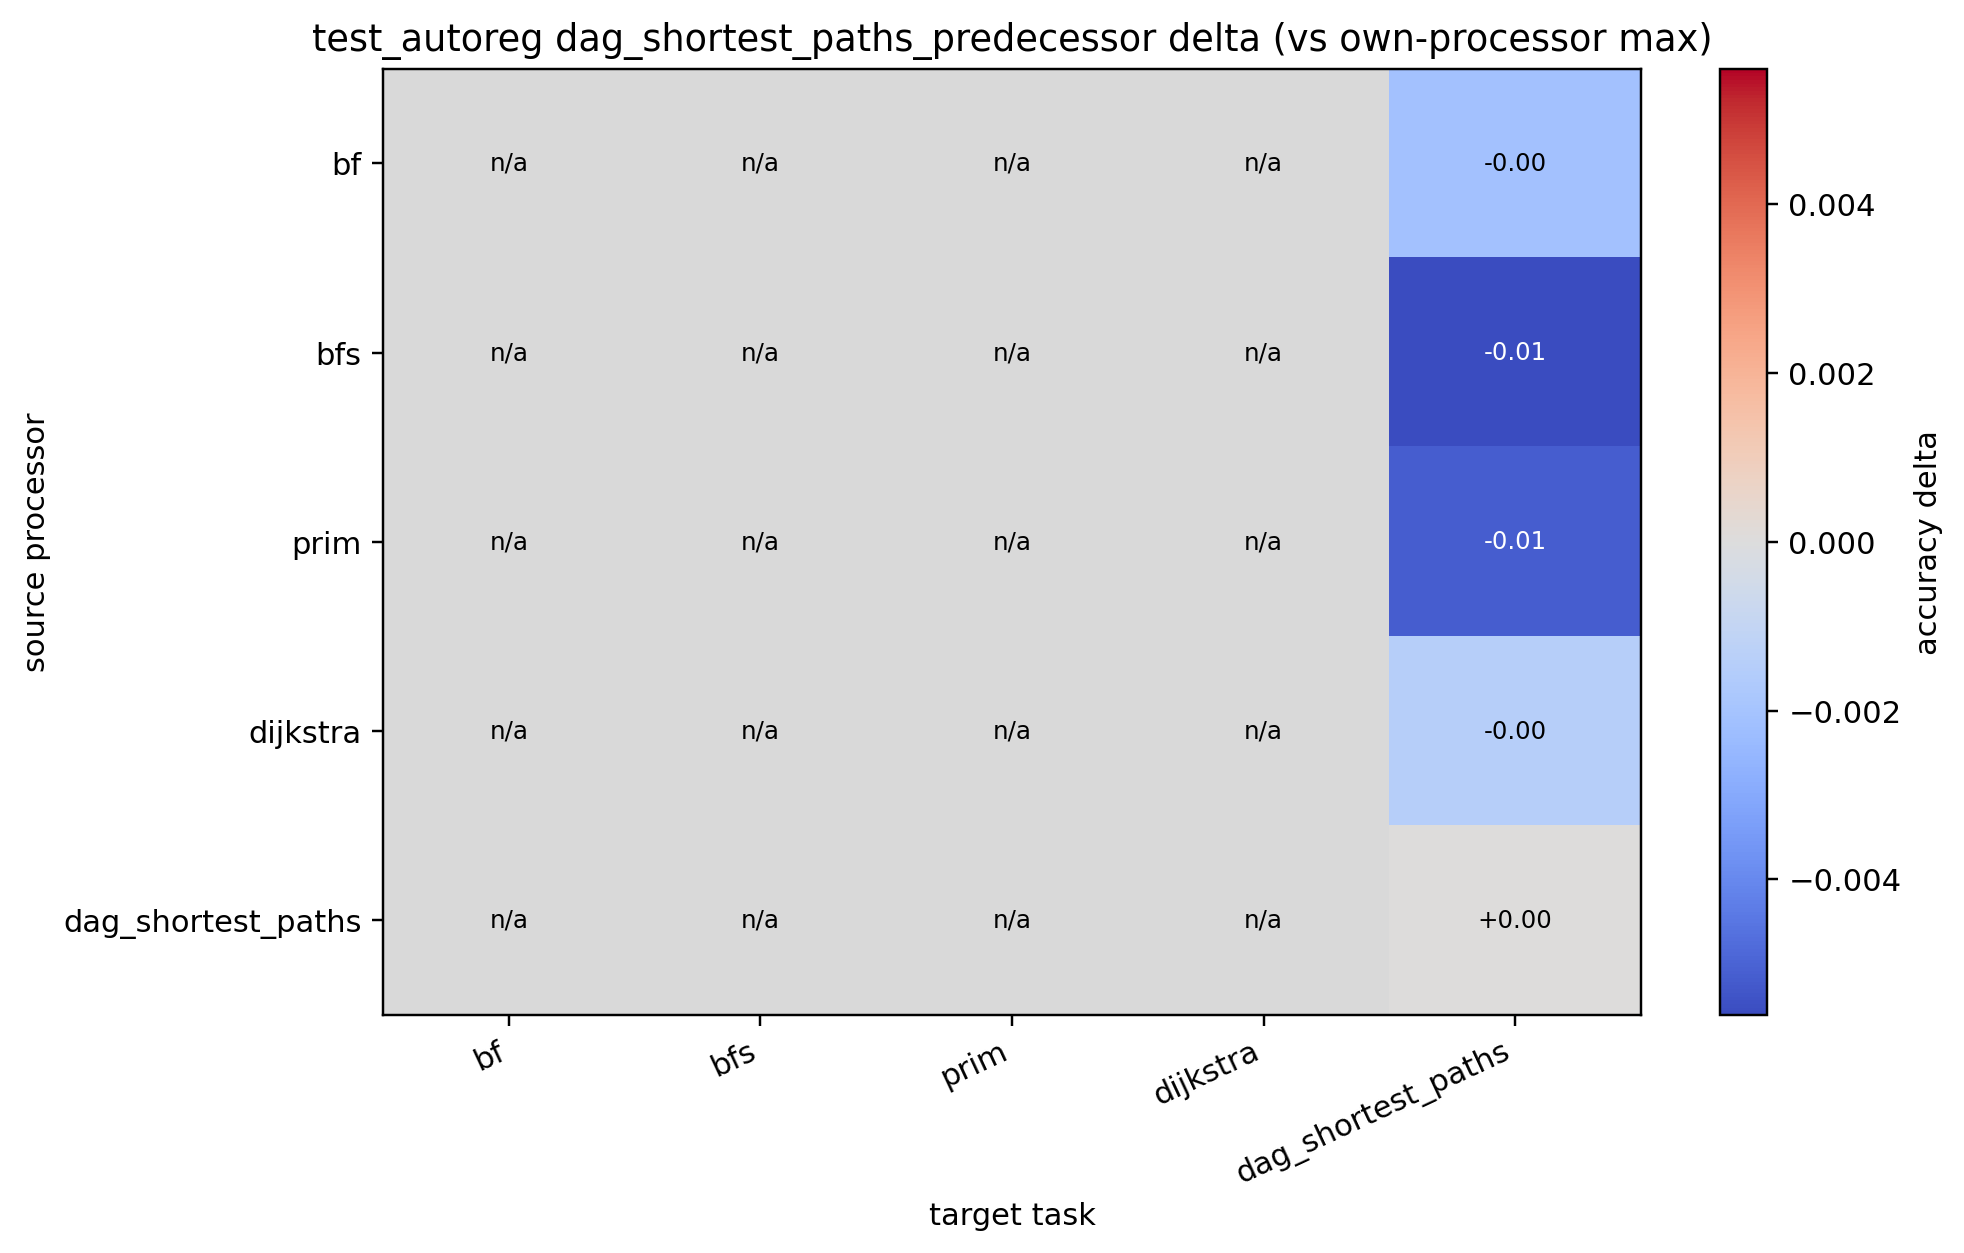

Source data for this figure (header and first rows):
source, bf, bfs, prim, dijkstra, dag_shortest_paths
bf, , , , , -0.002098
bfs, , , , , -0.005607
prim, , , , , -0.005140
dijkstra, , , , , -0.001453
dag_shortest_paths, , , , , 0.000000
